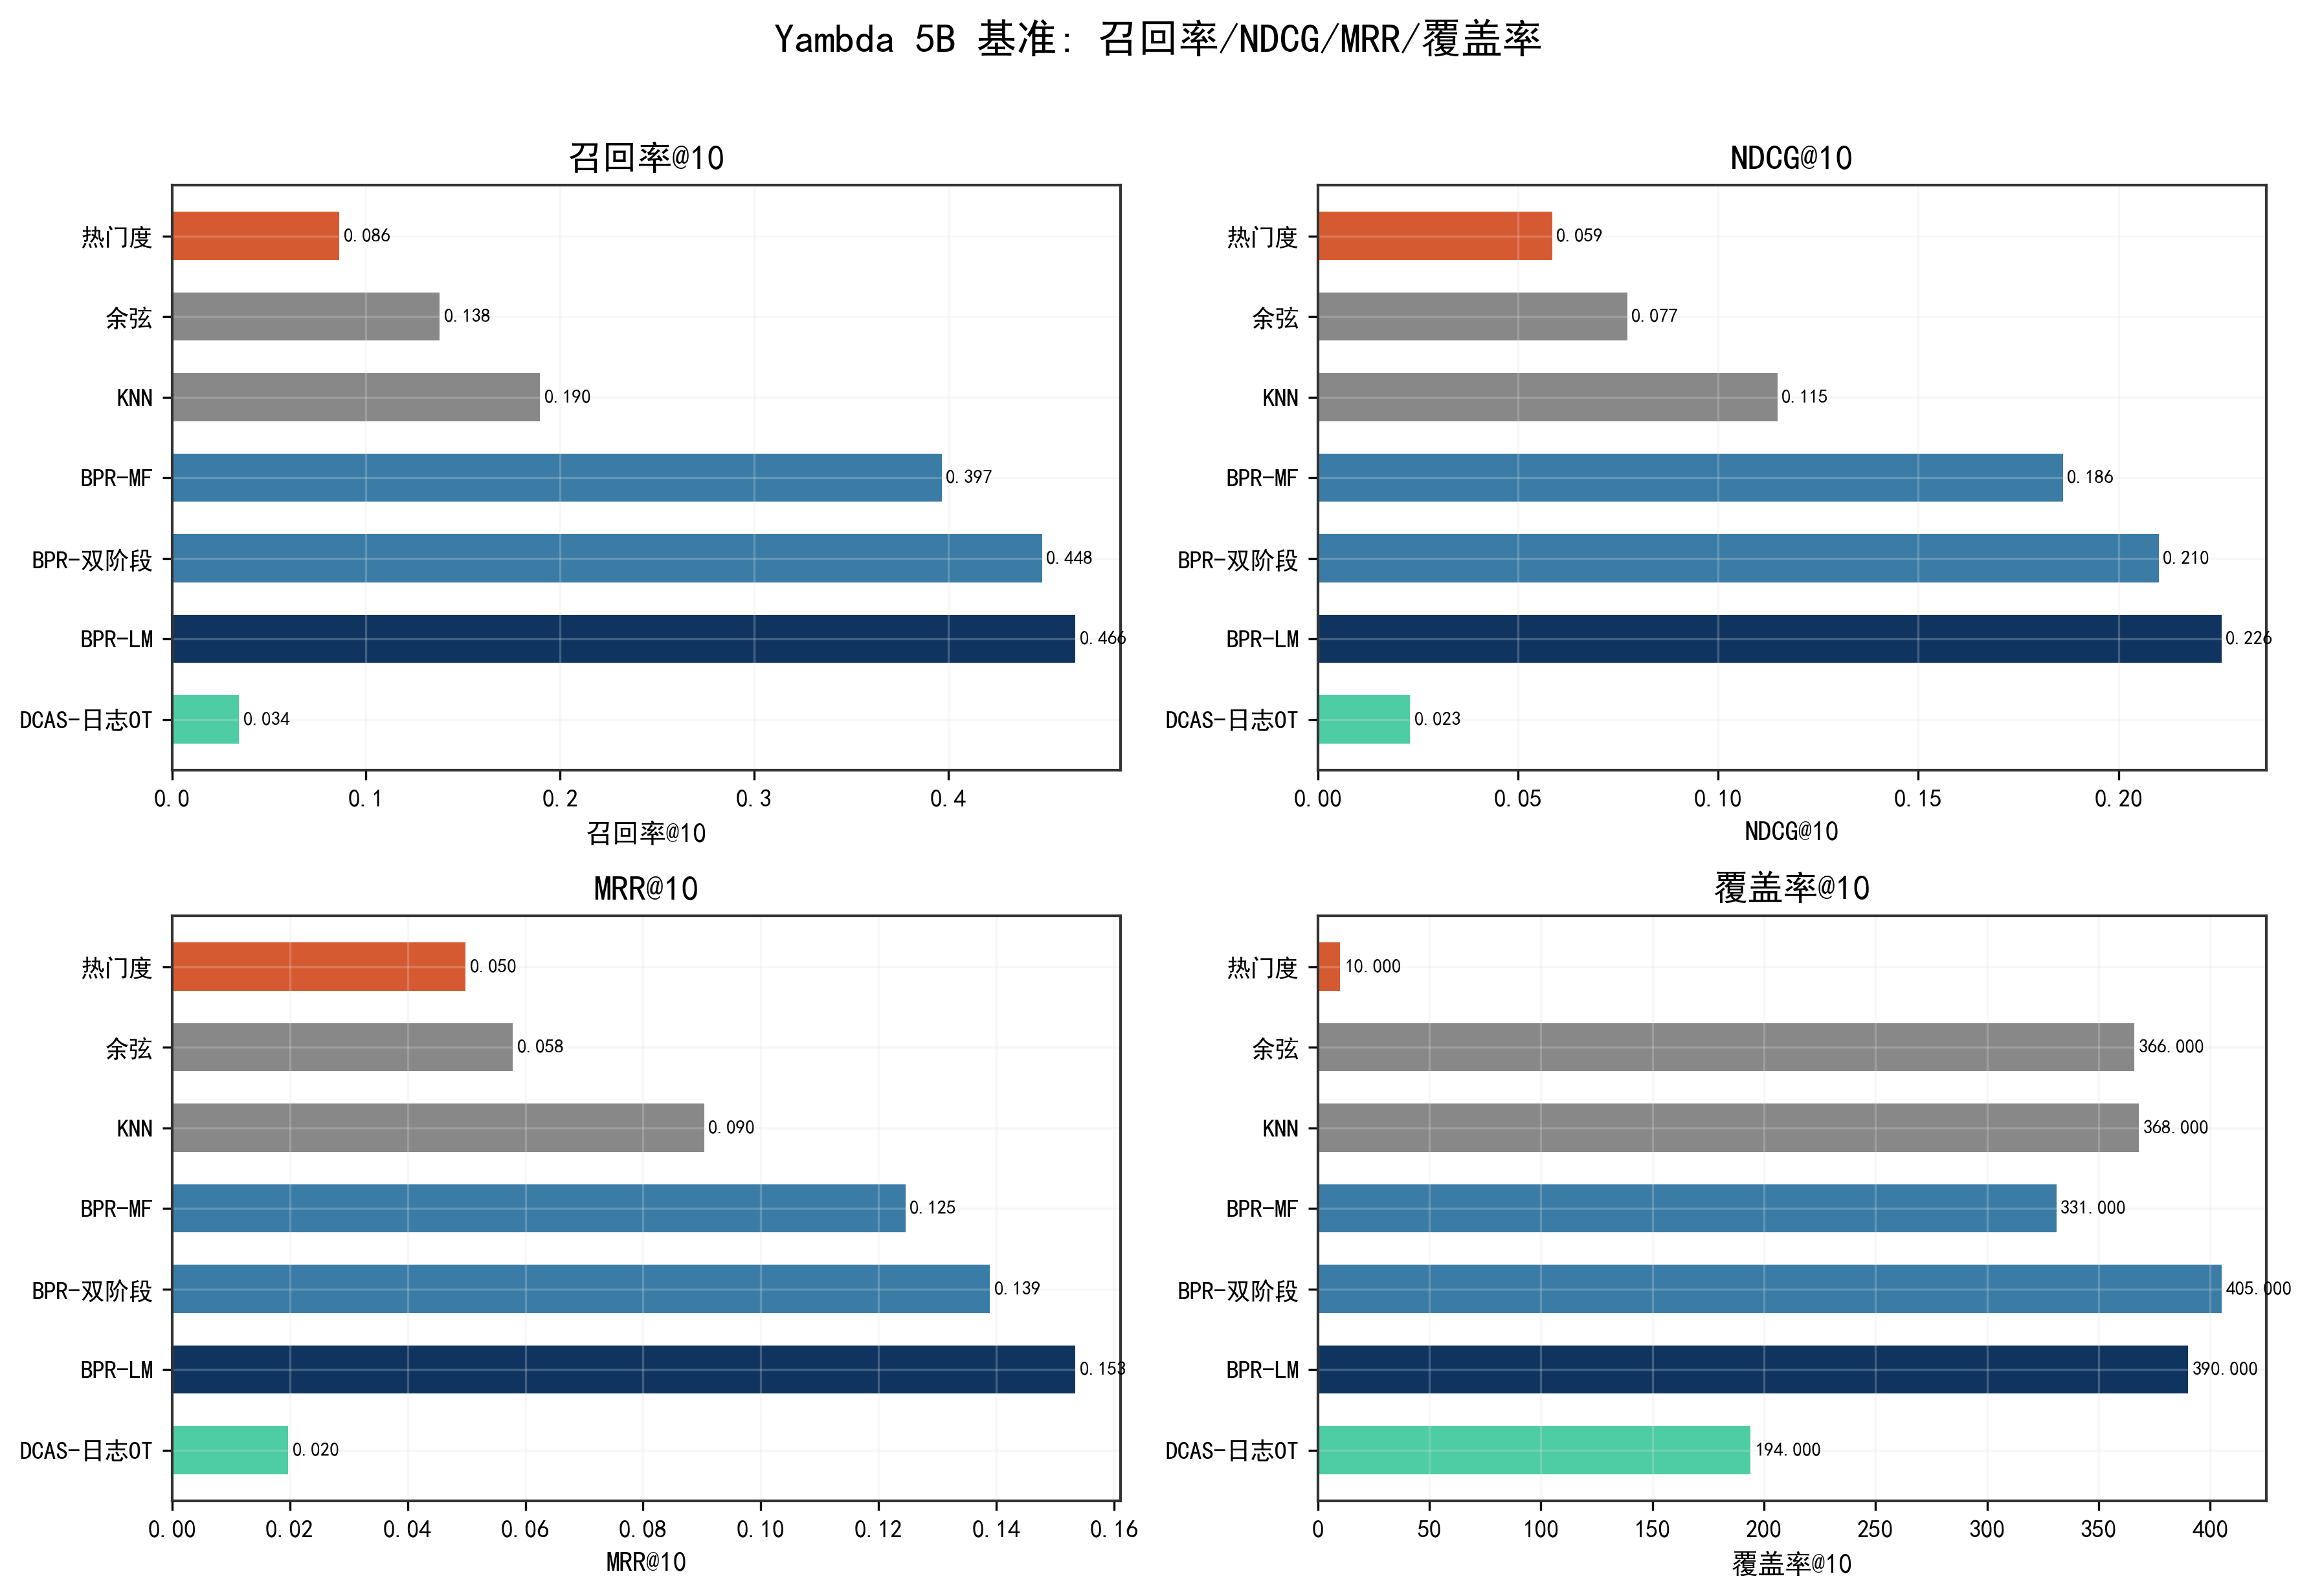

Values plotted in this chart, from the file beside it:
method, recall_at_10_mean, ndcg_at_10_mean, mrr_at_10_mean, coverage_at_10
popularity, 0.08621, 0.05853, 0.04988, 10.0
cosine, 0.1379, 0.07728, 0.0579, 366.0
knn, 0.1897, 0.1148, 0.09037, 368.0
bpr_mf, 0.3966, 0.1861, 0.1246, 331.0
bpr_two_stage_hybrid, 0.4483, 0.21, 0.1389, 405.0
bpr_lambdamart_hybrid, 0.4655, 0.2257, 0.1534, 390.0
dcas_log_ot, 0.03448, 0.02299, 0.0197, 194.0
